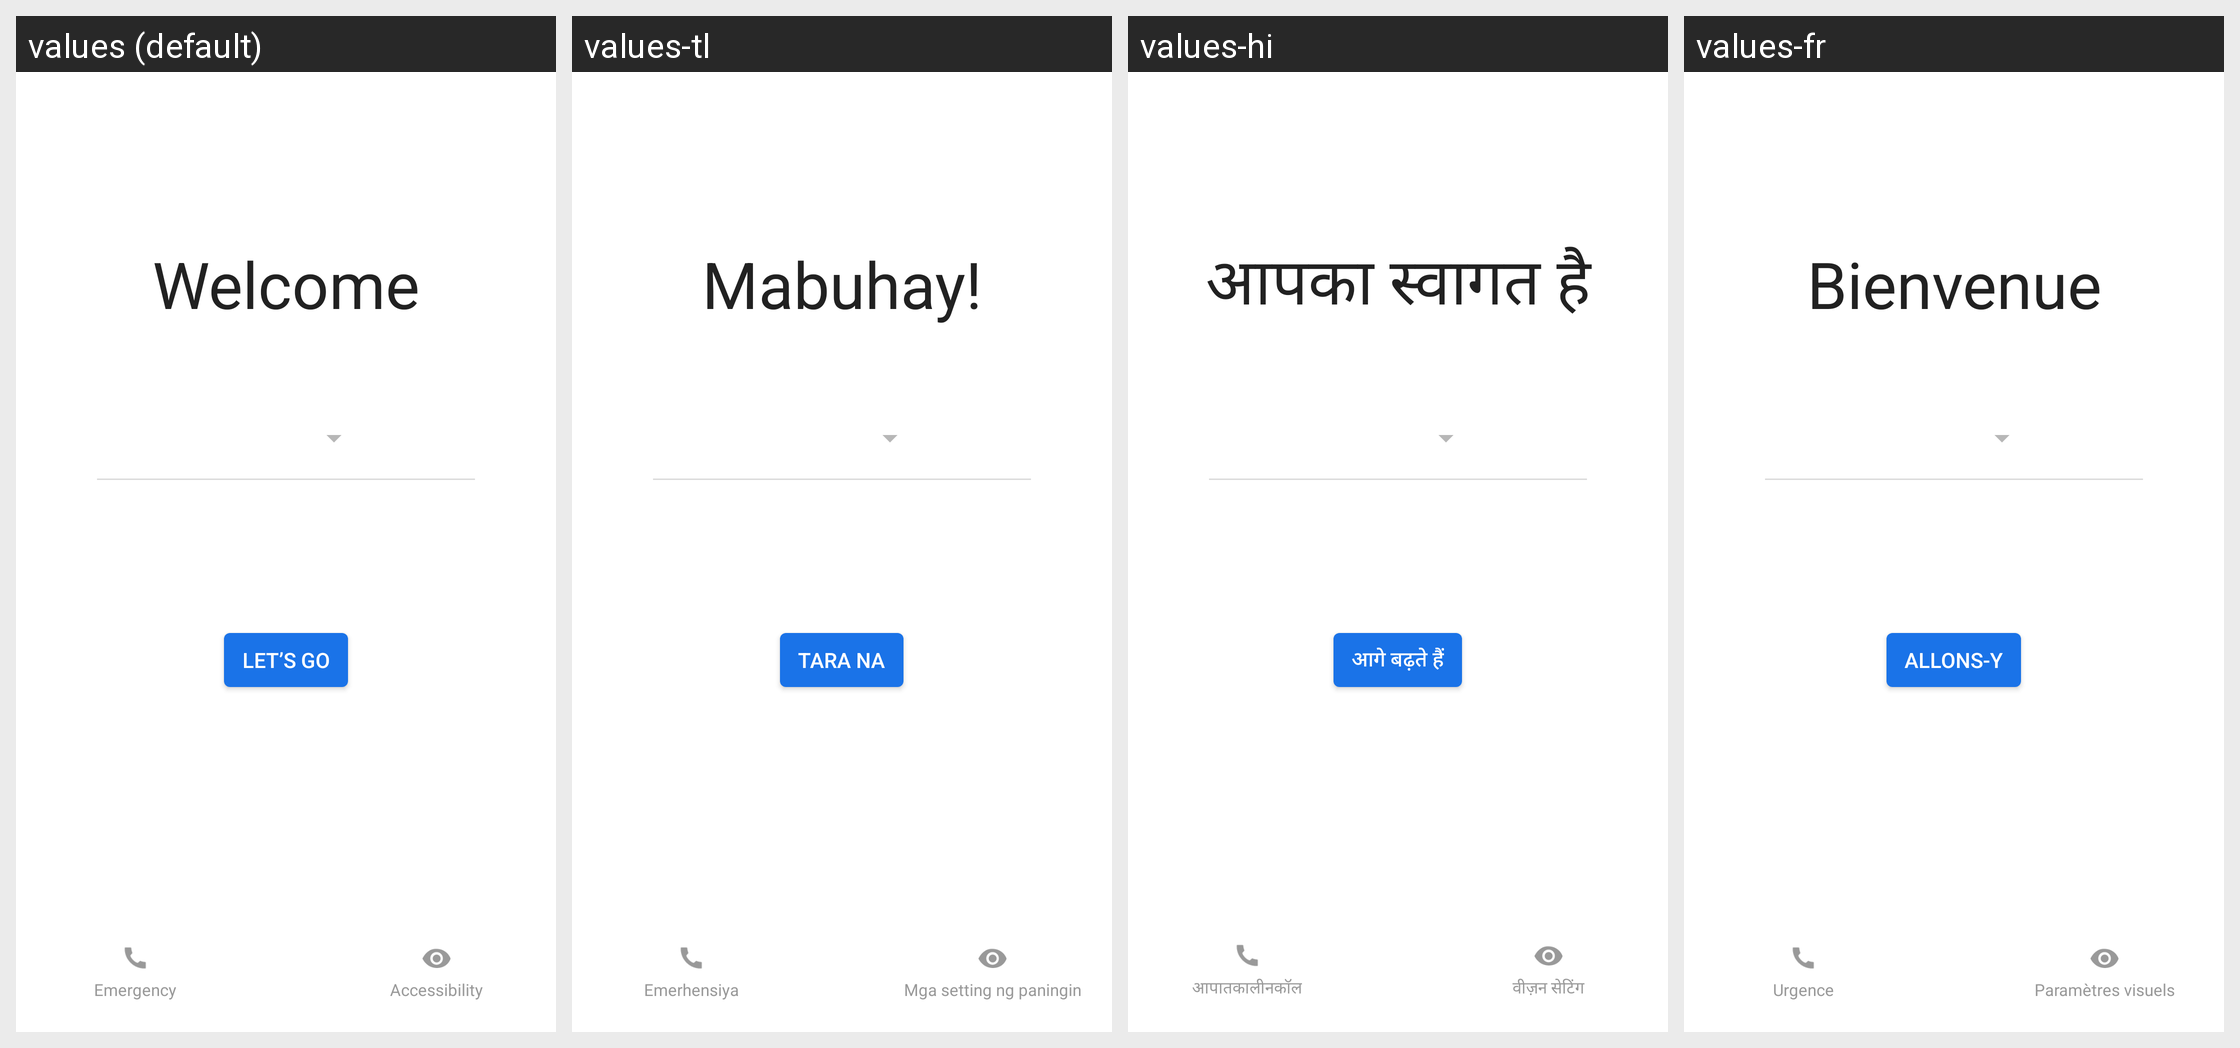

Strings drawn on this Android screen and how each of the app's shown locales translates them:
Android screen res/layout/welcom_setupwizard_nokia_2.xml rendered under 4 locales, left to right: values (default), values-tl, values-hi, values-fr. Device: Nexus 5 (rendered at 1080×1920; each locale shown at half size, 540×960, under a caption strip naming it); theme Theme.MaterialComponents.DayNight.NoActionBar.
Other locales in the repository, not shown: values-af, values-af-rZA, values-am, values-am-rET, values-ar, values-ar-rAE, values-ar-rEG, values-az, values-be, values-bg, values-bg-rBG, values-bn, values-bn-rBD, values-bs, values-bs-rBA, values-ca, values-cs, values-cs-rCZ, values-da, values-da-rDK, values-de, values-de-rCH, values-de-rDE, values-el, values-el-rGR, values-en-rCA, values-en-rGB, values-en-rIN, values-en-rUS, values-en-rXC, values-es, values-es-rES, values-es-rMX, values-es-rUS, values-et, values-et-rEE, values-eu, values-fa, values-fa-rAF, values-fa-rIR, values-fi, values-fi-rFI, values-fr-rCA, values-fr-rCH, values-fr-rFR, values-gl, values-gu, values-gu-rIN, values-hi-rIN, values-hr, values-hr-rHR, values-hu, values-hu-rHU, values-hy, values-in, values-in-rID, values-is, values-is-rIS, values-it, values-it-rCH, values-it-rIT, values-iw, values-iw-rIL, values-ja, values-ka, values-kk, values-kk-rKZ, values-km, values-km-rKH, values-kn, values-kn-rIN, values-ko, values-ky, values-lo, values-lo-rLA, values-lt, values-lt-rLT, values-lv, values-lv-rLV, values-mk, values-mk-rMK, values-ml, values-ml-rIN, values-mn, values-mr, values-mr-rIN, values-ms, values-ms-rMY, values-my, values-my-rMM, values-my-rZG, values-nb, values-nb-rNO, values-ne, values-ne-rNP, values-nl, values-nl-rNL, values-or, values-pa, values-pa-rIN, values-pl, values-pl-rPL, values-pt, values-pt-rBR, values-pt-rPT, values-ro, values-ro-rRO, values-ru, values-ru-rRU, values-si, values-si-rLK, values-sk, values-sk-rSK, values-sl, values-sl-rSI, values-sq, values-sq-rAL, values-sr, values-sr-rRS, values-sv, values-sv-rSE, values-sw, values-sw-rTZ, values-ta, values-ta-rIN, values-te, values-te-rIN, values-th, values-th-rTH, values-tr, values-tr-rTR, values-uk, values-uk-rUA, values-ur, values-ur-rPK, values-uz, values-vi, values-vi-rVN, values-zh-rCN, values-zh-rHK, values-zh-rTW, values-zu.
Strings drawn on this screen, with the default value and each locale's value (text and hints the layout hard-codes, and strings that could not be matched under every locale, appear in the picture but are not listed):

welcome_message
  values: Welcome
  values-tl: Mabuhay!
  values-hi: आपका स्वागत है
  values-fr: Bienvenue

welcome_lets_go_button_label
  values: Let’s go
  values-tl: Tara na
  values-hi: आगे बढ़ते हैं
  values-fr: Allons-y

emergency_dial_hmd_message
  values: Emergency
  values-tl: Emerhensiya
  values-hi: आपातकालीनकॉल
  values-fr: Urgence

welcome_vision_settings_button_label
  values: Accessibility
  values-tl: Mga setting ng paningin
  values-hi: वीज़न सेटिंग
  values-fr: Paramètres visuels
